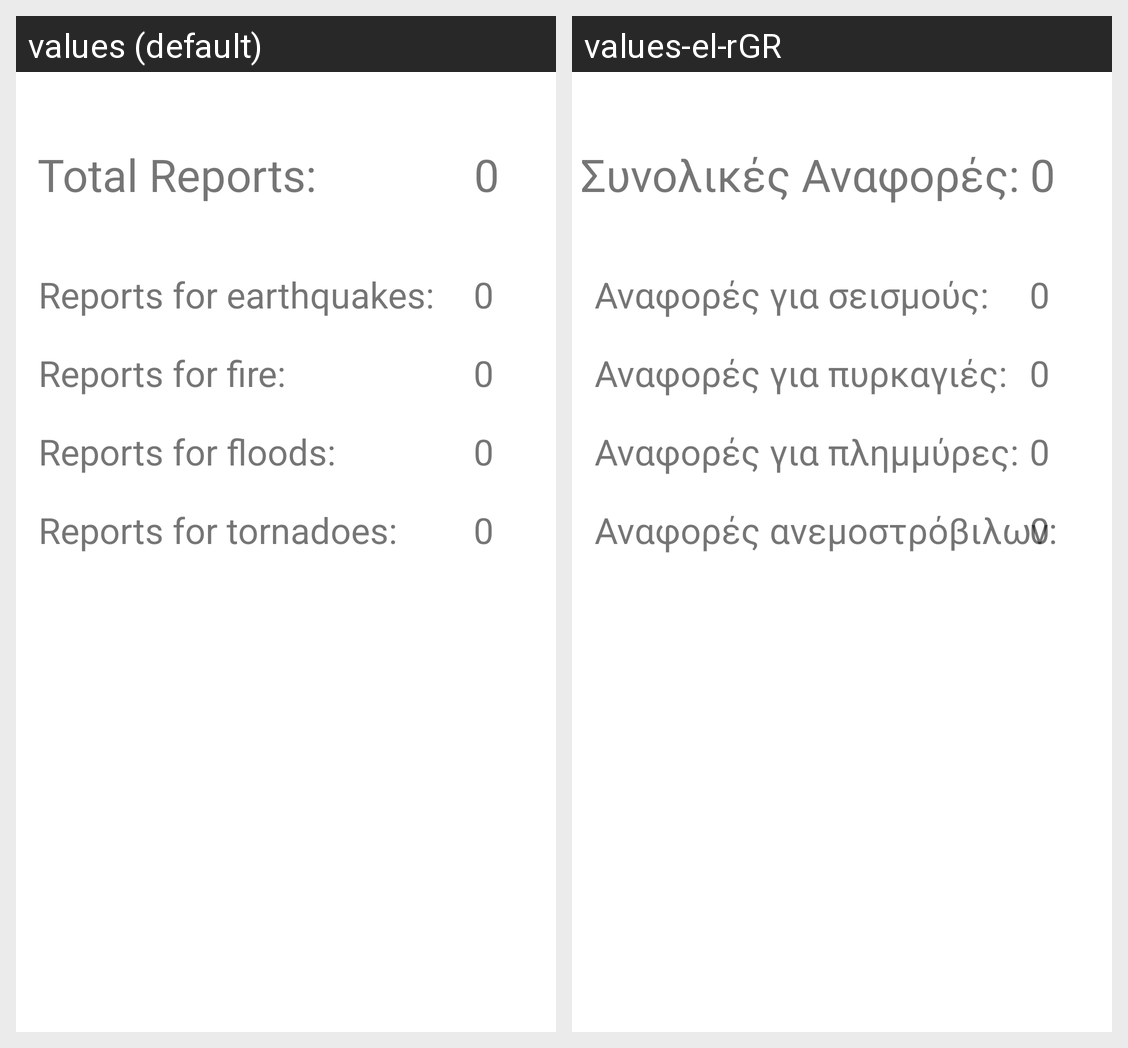

Here is an Android app screen in its default locale and in the app's own translations. Write out the translated-string differences for the strings that appear on this screen.
Android screen res/layout/activity_statistics.xml rendered under 2 locales, left to right: values (default), values-el-rGR. Device: Nexus 5 (rendered at 1080×1920; each locale shown at half size, 540×960, under a caption strip naming it); theme Theme.SmartAlert.
Strings drawn on this screen, with the default value and each locale's value (text and hints the layout hard-codes, and strings that could not be matched under every locale, appear in the picture but are not listed):

zero
  values: 0
  values-el-rGR: 0

reports_for_tornadoes
  values: Reports for tornadoes:
  values-el-rGR: Αναφορές ανεμοστρόβιλων:

total_reports
  values: Total Reports:
  values-el-rGR: Συνολικές Αναφορές:

reports_for_fire
  values: Reports for fire:
  values-el-rGR: Αναφορές για πυρκαγιές:

reports_for_earthquakes
  values: Reports for earthquakes:
  values-el-rGR: Αναφορές για σεισμούς:

reports_for_floods
  values: Reports for floods:
  values-el-rGR: Αναφορές για πλημμύρες:
